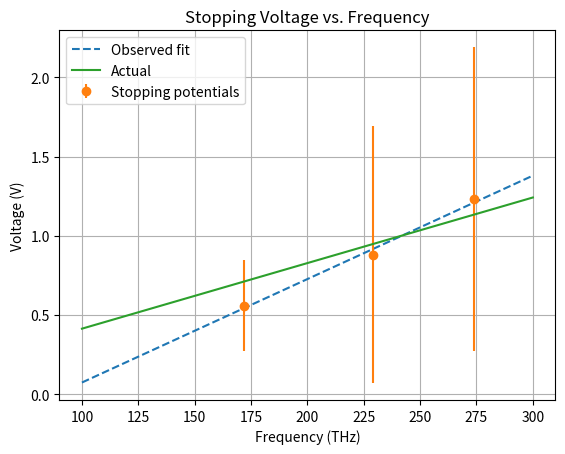

Reproduce this figure in Python. (Note: this script raises an exception after producing the figure.)
import matplotlib.pyplot as plt
import numpy as np

JOULE_TO_EV = 6.24E18  # [eV/J]
EV_TO_JOULES = 1.6022E-19  # [J/eV]
PLANCK_CONST = 6.63E-34  # [J*s]
SPEED_OF_LIGHT = 3.0E8  # [m*s^-1]
CHARGE_E = 1.602E-19  # [C]
POTASSIUM_WORK_FUNCTION = 3.67E-19  # [J]

frequencies = np.linspace(100, 300, num=600)

# Filter measurements
yerrors = [0.96, 0.81, 0.29]
stopping_pontentials = np.array([1.23, 0.88, 0.56])
filter_frequencies = np.array([274E12, 229E12, 172E12])
filter_data_points = [filter_frequencies, stopping_pontentials]
coefficients, residuals = np.polyfit(filter_data_points[0],
                                     filter_data_points[1],
                                     deg=1, cov=True)
slope = coefficients[0]*1E12
slope_uncertainty = np.abs(residuals[0][0])
intercept = coefficients[1]
intercept_uncertainty = np.abs(residuals[1][1])
observed = slope*frequencies + intercept

model_slope = (PLANCK_CONST*1E12/CHARGE_E)
model_intercept = (POTASSIUM_WORK_FUNCTION*EV_TO_JOULES*1E12/CHARGE_E)
photoelectric_model = model_slope*frequencies - model_intercept

work_function_prediction = intercept * -CHARGE_E * JOULE_TO_EV
work_function_prediction_uncertainty = intercept_uncertainty * \
                                       CHARGE_E * JOULE_TO_EV
plancks_const_prediction = coefficients[0] * CHARGE_E
plancks_const_uncertainty = slope_uncertainty
plancks_const_prediction
plancks_const_uncertainty

# Plot data points and quadratic fit
fig, ax = plt.subplots()

ax.plot(frequencies, observed, label="Observed fit", linestyle="--")

ax.errorbar(filter_frequencies*1E-12, stopping_pontentials,
            yerr=[yerrors, yerrors], fmt='o', label="Stopping potentials")

ax.plot(frequencies, photoelectric_model, label="Actual")

ax.set(title="Stopping Voltage vs. Frequency",
       xlabel="Frequency (THz)",
       ylabel="Voltage (V)")
ax.legend(loc='upper left')
plt.grid(True)
fig.savefig('plots/observation_vs_model.png')
fig.show()
